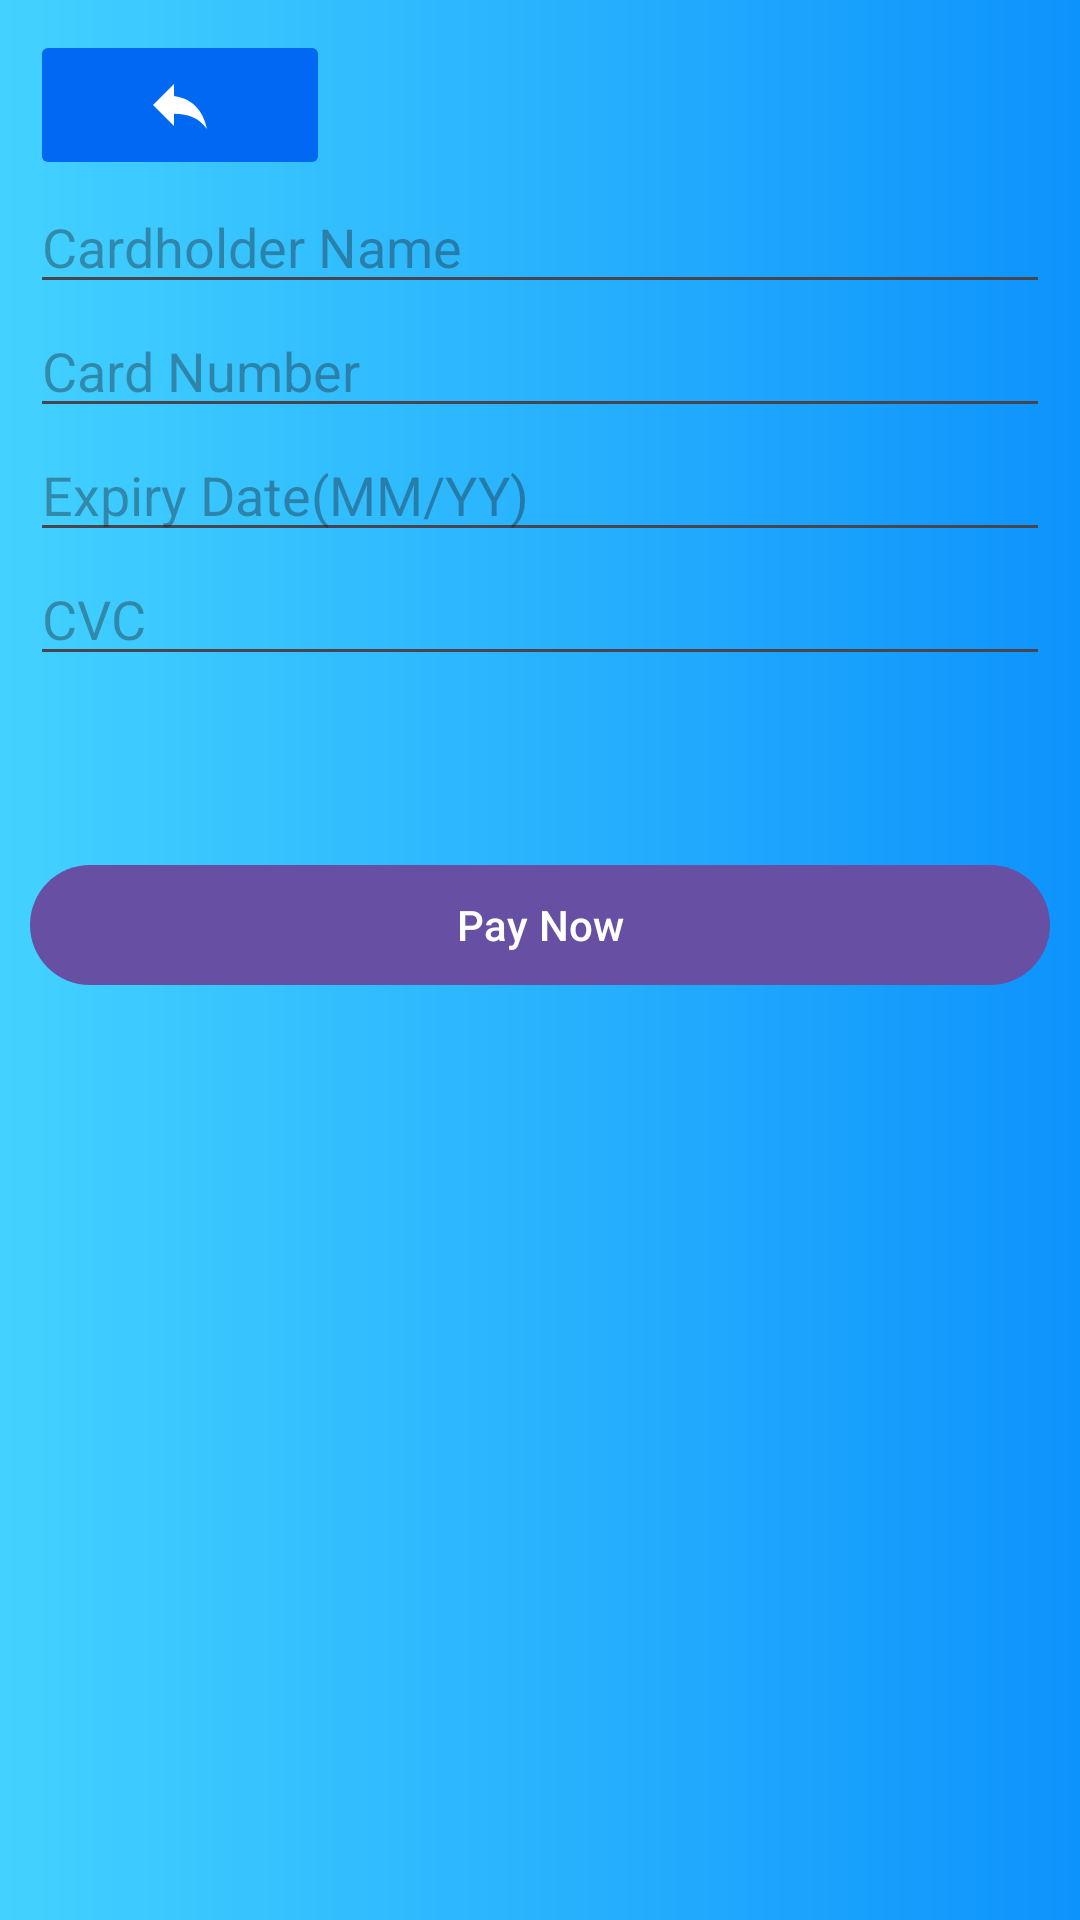

Write the Android layout XML for this screen, with the resource values it uses.
<!-- AndroidManifest.xml: application theme Theme.Task61D -->
<!-- res/layout/activity_card_information.xml -->
<?xml version="1.0" encoding="utf-8"?>
<LinearLayout xmlns:android="http://schemas.android.com/apk/res/android"
    xmlns:app="http://schemas.android.com/apk/res-auto"
    xmlns:tools="http://schemas.android.com/tools"
    android:layout_width="match_parent"
    android:background="@drawable/background"
    android:orientation="vertical"
    android:padding="10dp"
    android:layout_height="match_parent"
    tools:context=".CardInformationActivity">

    <ImageButton
        android:id="@+id/ib_back"
        android:layout_width="100dp"
        android:layout_height="50dp"
        android:backgroundTint="#0068F3"
        android:src="@drawable/baseline_reply_24" />
    
    <EditText
        android:id="@+id/et_name"
        android:layout_width="match_parent"
        android:layout_height="wrap_content"
        android:hint="Cardholder Name"/>

    <EditText
        android:id="@+id/et_card_number"
        android:layout_width="match_parent"
        android:layout_height="wrap_content"
        android:hint="Card Number"/>

    <EditText
        android:id="@+id/et_date"
        android:layout_width="match_parent"
        android:layout_height="wrap_content"
        android:hint="Expiry Date(MM/YY)"/>

    <EditText
        android:id="@+id/et_cvc"
        android:layout_width="match_parent"
        android:layout_height="wrap_content"
        android:hint="CVC"/>
    
    <TextView
        android:layout_width="wrap_content"
        android:layout_height="wrap_content"
        android:id="@+id/tv_money"
        android:layout_gravity="center"
        android:layout_marginVertical="20dp"/>
    
    <com.google.android.material.button.MaterialButton
        android:layout_width="match_parent"
        android:layout_height="wrap_content"
        android:text="Pay Now"
        android:id="@+id/btn_pay"/>

</LinearLayout>
<!-- resources referenced by this layout -->
<resources>
  <!-- drawable background (drawable) -->
  <?xml version="1.0" encoding="utf-8"?>
  
  <shape xmlns:android="http://schemas.android.com/apk/res/android">
      <gradient
          android:type="linear"
          android:angle="0"
          android:startColor="#FF43D2FF"
          android:endColor="#FF0D93FC"/>
  </shape>
  <!-- drawable baseline_reply_24 (drawable) -->
  <vector xmlns:android="http://schemas.android.com/apk/res/android" android:height="24dp" android:tint="#FFFFFF" android:viewportHeight="24" android:viewportWidth="24" android:width="24dp">
        
      <path android:fillColor="@android:color/white" android:pathData="M10,9V5l-7,7 7,7v-4.1c5,0 8.5,1.6 11,5.1 -1,-5 -4,-10 -11,-11z"/>
      
  </vector>
  <style name="Theme.Task61D" parent="Base.Theme.Task61D" />
  <style name="Base.Theme.Task61D" parent="Theme.Material3.DayNight.NoActionBar">
          
          
      </style>
</resources>
